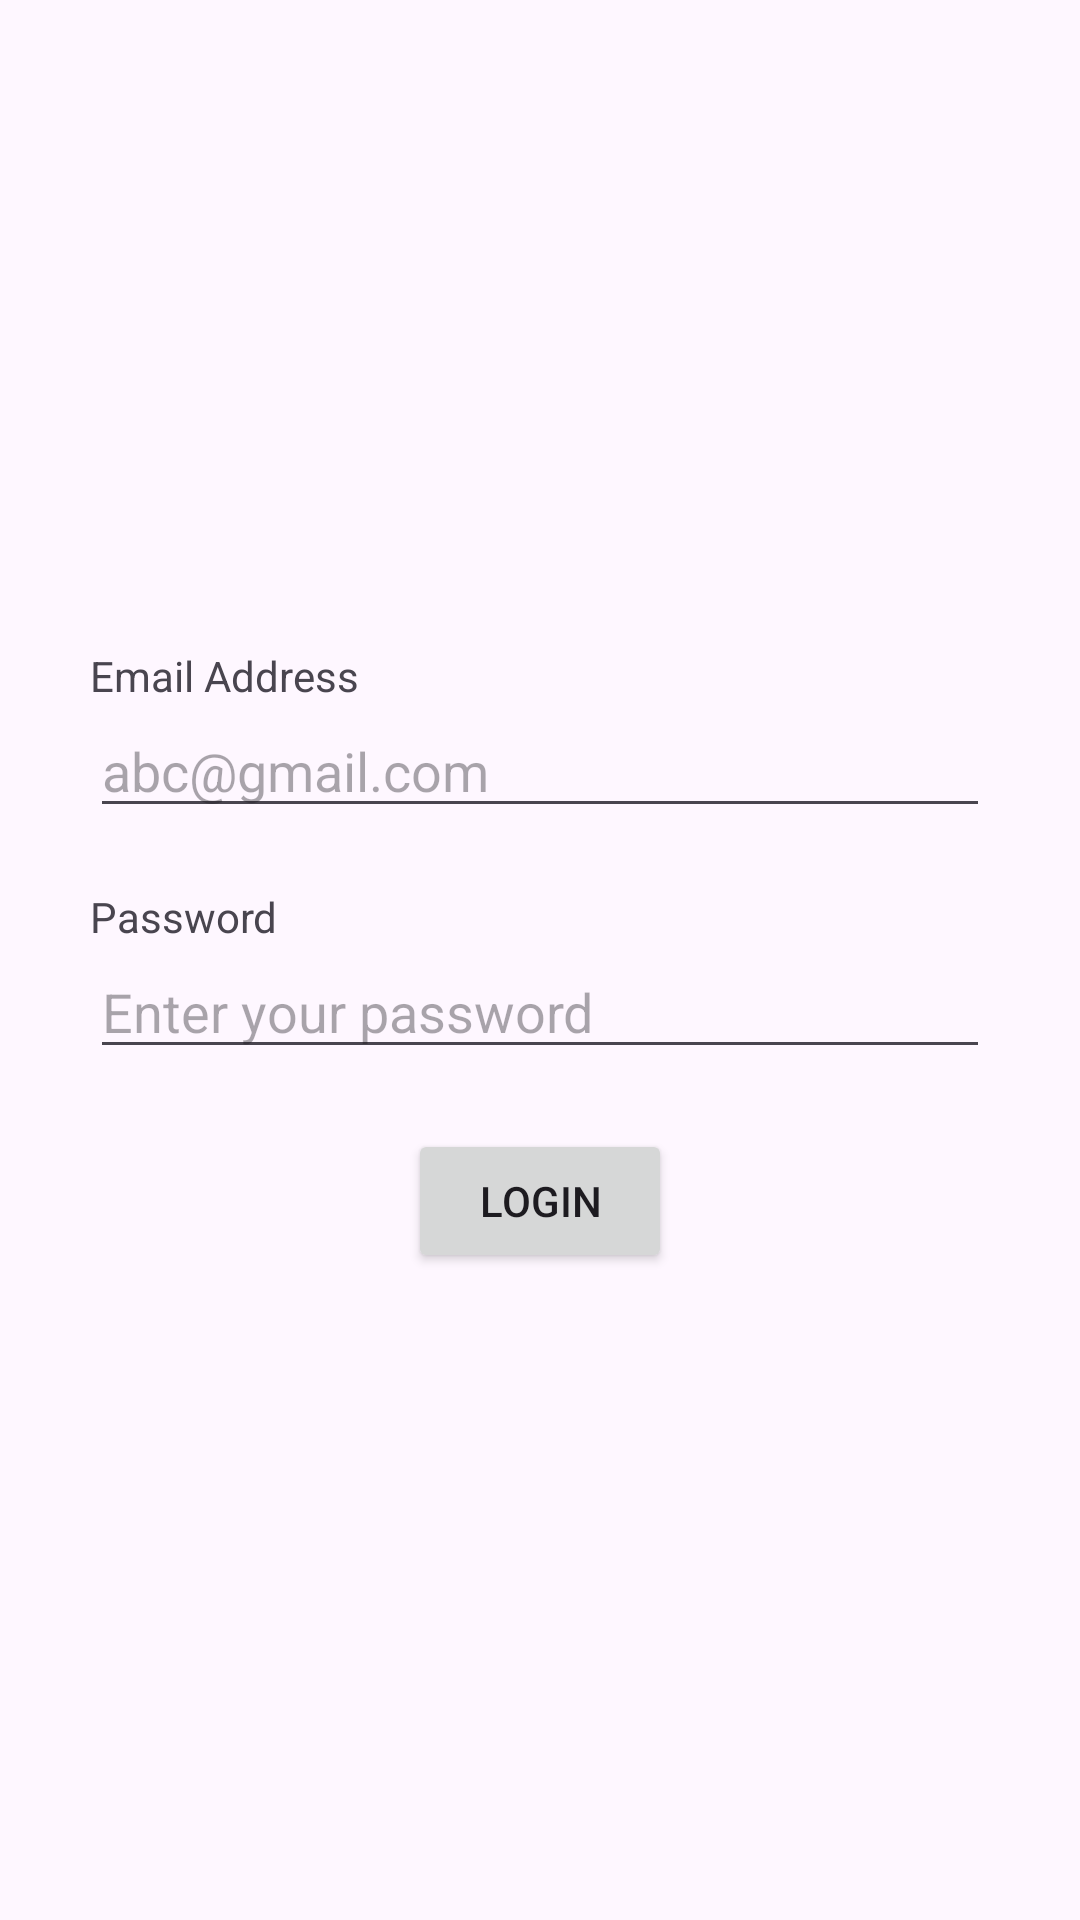

The Android layout XML behind this screen, and the referenced resources:
<!-- AndroidManifest.xml: application theme Theme.AppBatch31 -->
<!-- res/layout/activity_main.xml -->
<?xml version="1.0" encoding="utf-8"?>
<LinearLayout
    xmlns:android="http://schemas.android.com/apk/res/android"
    xmlns:tools="http://schemas.android.com/tools"
    android:id="@+id/main"
    android:orientation="vertical"
    android:padding="30sp"
    android:gravity="center"
    android:layout_width="match_parent"
    android:layout_height="match_parent"
    tools:context=".MainActivity">

    <LinearLayout
        android:layout_width="match_parent"
        android:layout_height="wrap_content"
        android:orientation="vertical">

        <TextView
            android:layout_width="wrap_content"
            android:layout_height="wrap_content"
            android:text="Email Address" />

        <EditText
            android:id="@+id/et_email"
            android:layout_width="match_parent"
            android:layout_height="wrap_content"
            android:inputType="textEmailAddress"
            android:hint="abc@gmail.com" />

    </LinearLayout>


    <LinearLayout
        android:layout_width="match_parent"
        android:layout_height="wrap_content"
        android:layout_marginTop="20sp"
        android:orientation="vertical">

        <TextView
            android:layout_width="wrap_content"
            android:layout_height="wrap_content"
            android:text="Password" />

        <EditText
            android:id="@+id/et_password"
            android:layout_width="match_parent"
            android:layout_height="wrap_content"
            android:inputType="textPassword"
            android:hint="Enter your password" />

    </LinearLayout>

    <Button
        android:id="@+id/btn_login"
        android:layout_marginTop="20sp"
        android:layout_width="wrap_content"
        android:layout_height="wrap_content"
        android:text="LOGIN" />

</LinearLayout>
<!-- resources referenced by this layout -->
<resources>
  <style name="Theme.AppBatch31" parent="Base.Theme.AppBatch31" />
  <style name="Base.Theme.AppBatch31" parent="Theme.Material3.DayNight.NoActionBar">
          
          
      </style>
</resources>
